Dataset: dataset (GitHub, younesbslh121/PPP). Classes: bissara feves puree, feves with sauce, feet of beef, taktouka, amlou, bahla, basbousa, batbout, beghrir, better beldi, briouate with almonds, chebakia, chicken basstila, chicken nuggets, chicken with potatoes and olives, couscous, crackers with almonds ghriba, croissant, dates, fekkas, fish and vegetables, fish basstila, fried calamari, gazelle horn, hamburger, harcha, harira, jam, kaak, lasagne, lentils, liver with sauce, maakouda, meat brochettes, meatball with tomato sauce, mhancha, msamen, nougat, omelette, orange, paella, pizza, rfissa, rghayf, roasted chicken, salmon, seffa, seffa with rice, sellou, sfenje, snowballs, spagetti, sweet bread, tagine with artichokes and peas, tagine with beef, tagine with quince, tagine with vegetables, tkalya, tomatoes and onion salad, traditional bread, traditional macaroon, white beans with tomatoes, zaalouk, zitoun.

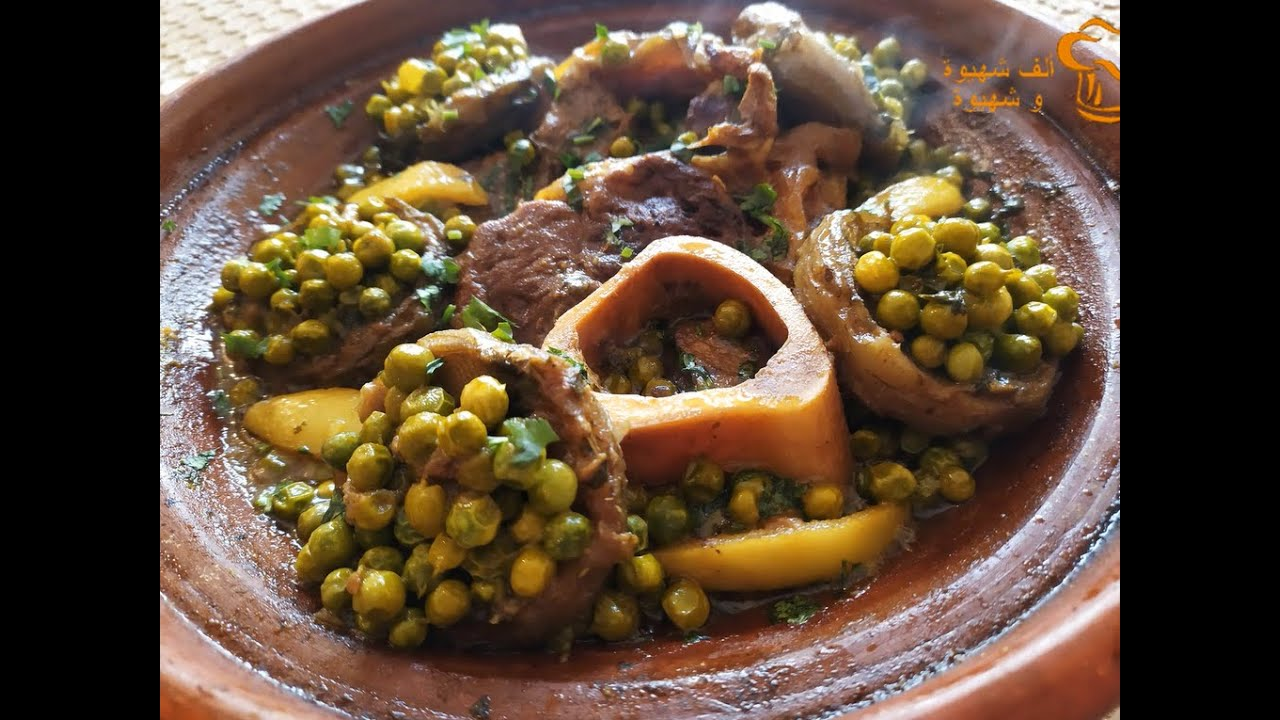
Label: tagine with artichokes and peas

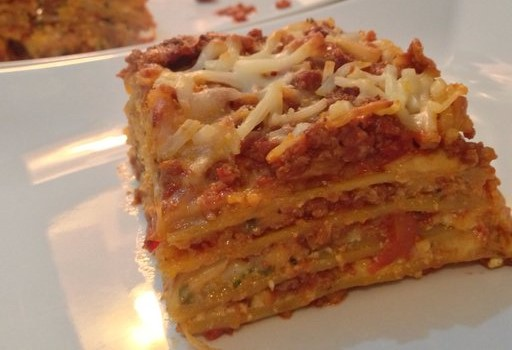
Label: lasagne

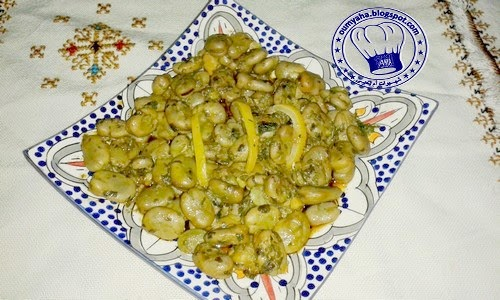
Label: feves with sauce

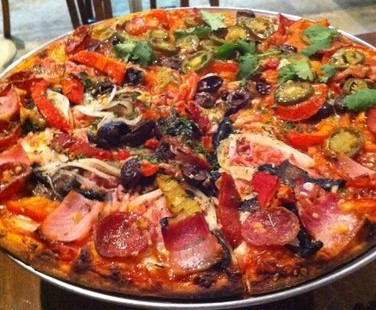
Label: pizza

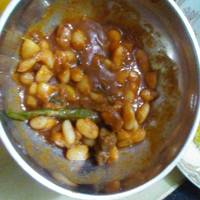
Label: white beans with tomatoes

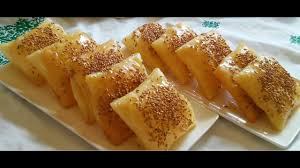
Label: rghayf
